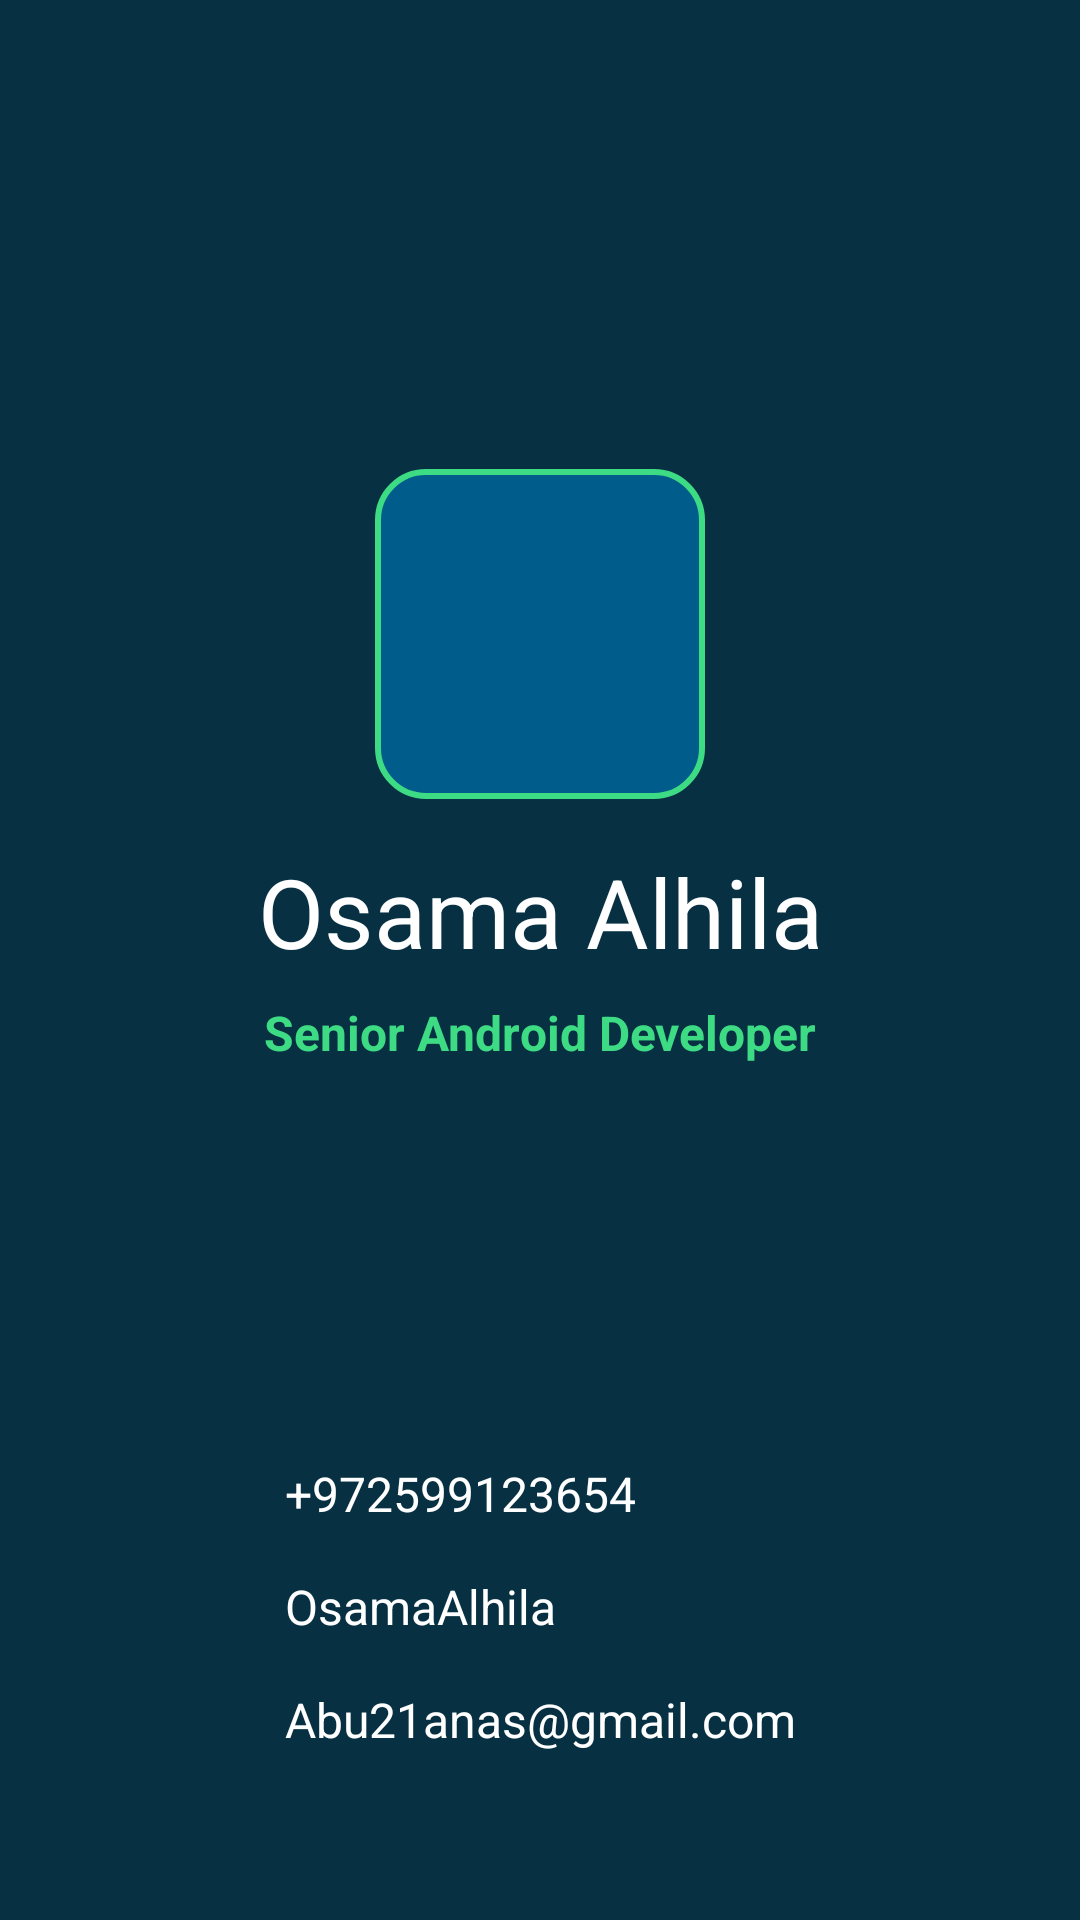

Produce the Android XML layout that renders to this screen, including the resource entries it uses.
<!-- AndroidManifest.xml: application theme Theme.MyApplication -->
<!-- res/layout/activity_business_card.xml -->
<?xml version="1.0" encoding="utf-8"?>
<androidx.constraintlayout.widget.ConstraintLayout xmlns:android="http://schemas.android.com/apk/res/android"
    xmlns:app="http://schemas.android.com/apk/res-auto"
    xmlns:tools="http://schemas.android.com/tools"
    android:layout_width="match_parent"
    android:layout_height="match_parent"
    android:background="#073042"
    android:padding="24dp"
    tools:context=".BusinessCardActivity">

    <LinearLayout
        android:id="@+id/layoutProfile"
        android:layout_width="wrap_content"
        android:layout_height="wrap_content"
        android:gravity="center"
        android:orientation="vertical"
        app:layout_constraintBottom_toTopOf="@+id/layoutContact"
        app:layout_constraintEnd_toEndOf="parent"
        app:layout_constraintStart_toStartOf="parent"
        app:layout_constraintTop_toTopOf="parent">

        <ImageView
            android:layout_width="110dp"
            android:layout_height="110dp"
            android:layout_marginBottom="16dp"
            android:background="@drawable/profile_bg"
            android:contentDescription="@string/biz_name"
            android:padding="16dp"
            app:srcCompat="@drawable/person" />

        <TextView
            android:layout_width="wrap_content"
            android:layout_height="wrap_content"
            android:layout_marginBottom="8dp"
            android:text="@string/biz_name"
            android:textColor="@color/white"
            android:textSize="32sp" />

        <TextView
            android:layout_width="wrap_content"
            android:layout_height="wrap_content"
            android:text="@string/biz_title"
            android:textColor="#3ddc84"
            android:textSize="16sp"
            android:textStyle="bold" />
    </LinearLayout>

    <LinearLayout
        android:id="@+id/layoutContact"
        android:layout_width="wrap_content"
        android:layout_height="wrap_content"
        android:layout_marginBottom="32dp"
        android:orientation="vertical"
        app:layout_constraintBottom_toBottomOf="parent"
        app:layout_constraintEnd_toEndOf="parent"
        app:layout_constraintStart_toStartOf="parent">

        <TextView
            android:layout_width="wrap_content"
            android:layout_height="wrap_content"
            android:layout_marginBottom="16dp"
            android:drawablePadding="16dp"
            android:gravity="center_vertical"
            android:text="@string/biz_phone"
            android:textColor="@color/white"
            android:textSize="16sp"
            app:drawableStartCompat="@android:drawable/ic_menu_call" />

        <TextView
            android:layout_width="wrap_content"
            android:layout_height="wrap_content"
            android:layout_marginBottom="16dp"
            android:drawablePadding="16dp"
            android:gravity="center_vertical"
            android:text="@string/biz_social"
            android:textColor="@color/white"
            android:textSize="16sp"
            app:drawableStartCompat="@android:drawable/ic_menu_share" />

        <TextView
            android:layout_width="wrap_content"
            android:layout_height="wrap_content"
            android:drawablePadding="16dp"
            android:gravity="center_vertical"
            android:text="@string/biz_email"
            android:textColor="@color/white"
            android:textSize="16sp"
            app:drawableStartCompat="@android:drawable/ic_dialog_email" />
    </LinearLayout>

</androidx.constraintlayout.widget.ConstraintLayout>
<!-- resources referenced by this layout -->
<resources>
  <color name="white">#FFFFFFFF</color>
  <!-- drawable profile_bg (drawable) -->
  <?xml version="1.0" encoding="utf-8"?>
  <shape xmlns:android="http://schemas.android.com/apk/res/android"
      android:shape="rectangle">
      <solid android:color="#005C8A" />
      <corners android:radius="16dp" />
      <stroke android:width="2dp" android:color="#3ddc84" />
  </shape>
  <string name="biz_email">Abu21anas@gmail.com</string>
  <string name="biz_name">Osama Alhila</string>
  <string name="biz_phone">+972599123654</string>
  <string name="biz_social">OsamaAlhila</string>
  <string name="biz_title">Senior Android Developer</string>
  <style name="Theme.MyApplication" parent="Base.Theme.MyApplication" />
  <style name="Base.Theme.MyApplication" parent="Theme.Material3.DayNight.NoActionBar">
          
      </style>
</resources>
